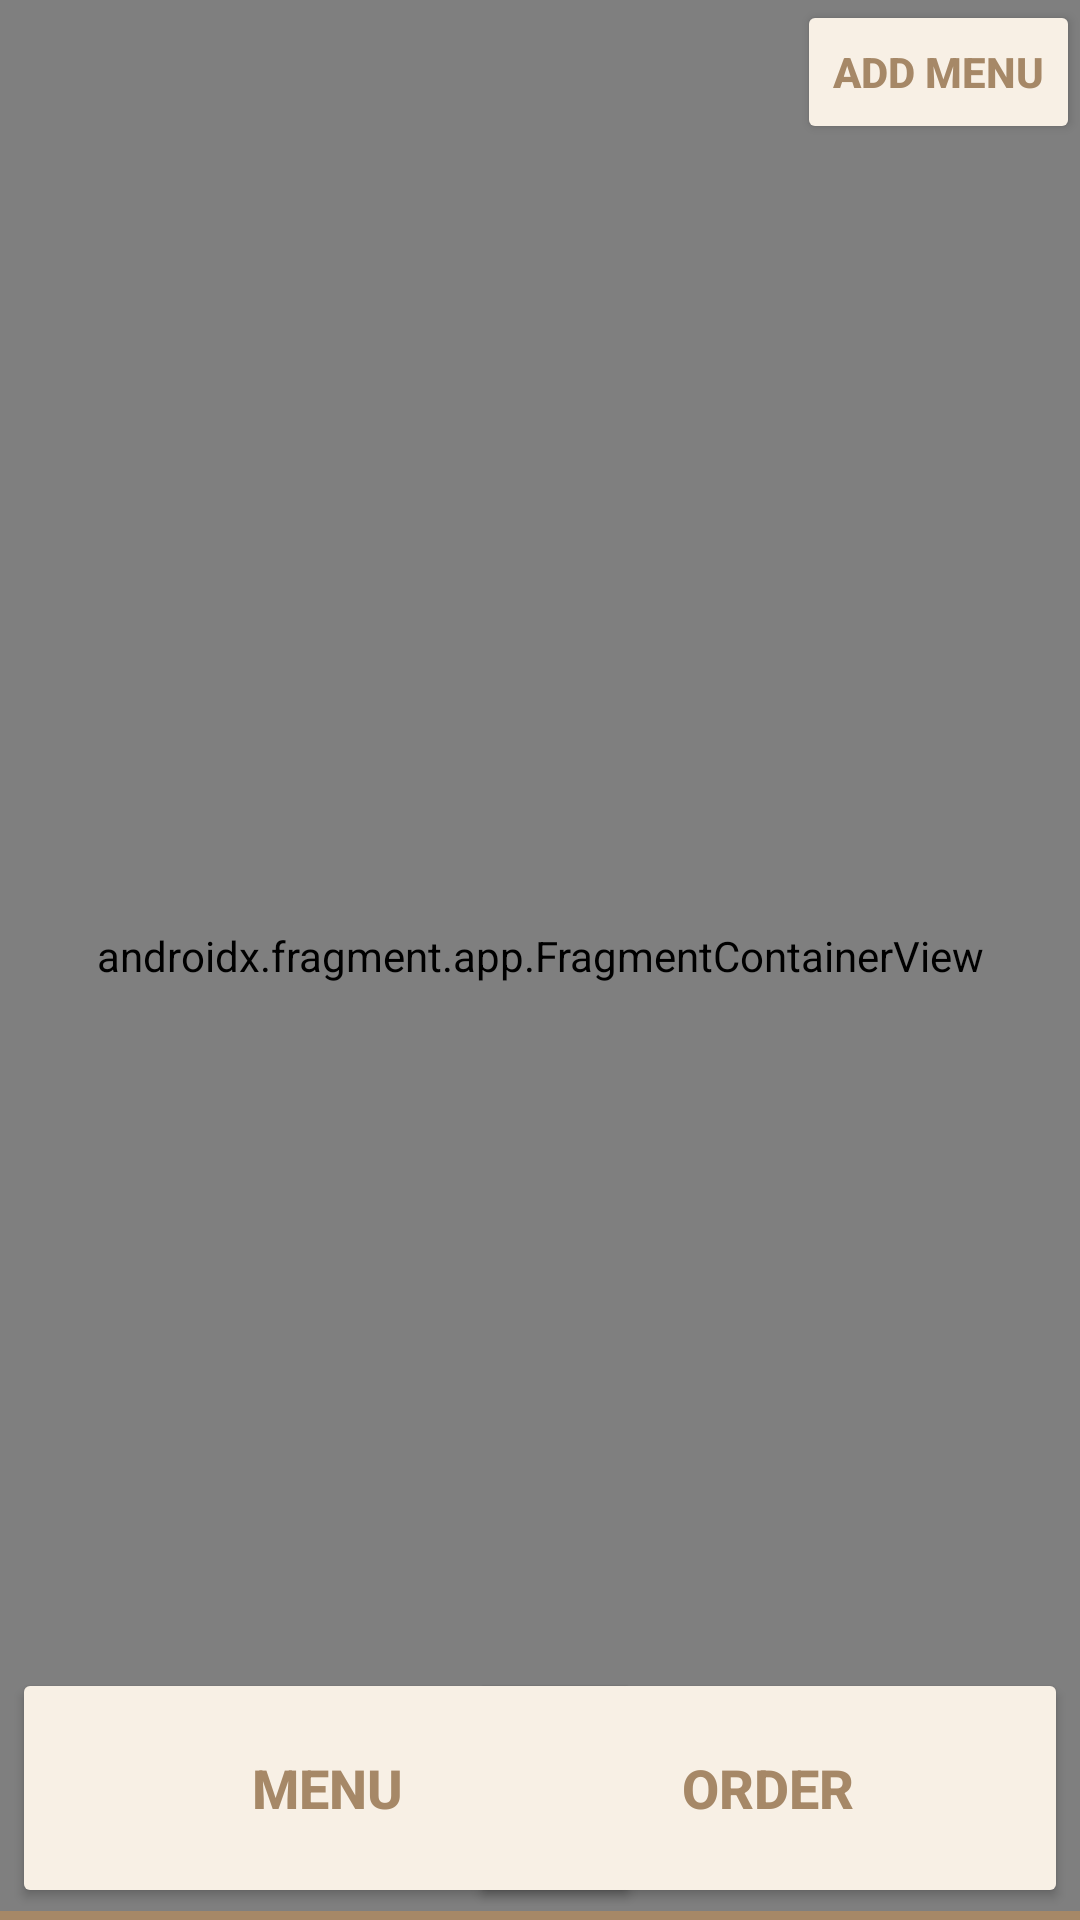

The Android layout XML behind this screen, and the referenced resources:
<!-- AndroidManifest.xml: application theme Theme.CANTEEN_APP -->
<!-- res/layout/activity_seller_page.xml -->
<?xml version="1.0" encoding="utf-8"?>
<androidx.constraintlayout.widget.ConstraintLayout xmlns:android="http://schemas.android.com/apk/res/android"
    xmlns:app="http://schemas.android.com/apk/res-auto"
    xmlns:tools="http://schemas.android.com/tools"
    android:layout_width="match_parent"
    android:layout_height="match_parent"
    android:background="@color/dark_beige_main"
    tools:context=".Buyer_Page">

    <Button
        android:id="@+id/btnOrderSeller"
        android:layout_width="200dp"
        android:layout_height="80dp"
        android:layout_marginEnd="4dp"
        android:layout_marginBottom="4dp"
        android:text="Order"
        android:textColor="@color/dark_beige_main"
        android:textStyle="bold"
        android:backgroundTint="@color/light_beige_main"
        android:textSize="18sp"
        app:layout_constraintBottom_toBottomOf="parent"
        app:layout_constraintEnd_toEndOf="parent" />

    <Button
        android:id="@+id/btnAddMenuSeller"
        android:layout_width="wrap_content"
        android:layout_height="48dp"
        android:text="Add Menu"
        android:textColor="@color/dark_beige_main"
        android:textStyle="bold"
        android:backgroundTint="@color/light_beige_main"
        app:layout_constraintEnd_toEndOf="parent"
        tools:ignore="MissingConstraints" />

    <Button
        android:id="@+id/btnMenuSeller"
        android:layout_width="210dp"
        android:layout_height="80dp"
        android:layout_marginStart="4dp"
        android:layout_marginBottom="4dp"
        android:text="Menu"
        android:textColor="@color/dark_beige_main"
        android:textStyle="bold"
        android:backgroundTint="@color/light_beige_main"
        android:textSize="18sp"
        app:layout_constraintBottom_toBottomOf="parent"
        app:layout_constraintStart_toStartOf="parent" />

    <LinearLayout
        android:id="@+id/linearLayout"
        android:layout_width="match_parent"
        android:layout_height="637dp"
        android:orientation="vertical"
        android:padding="0dp"
        android:background="@color/dark_beige_main"
        app:layout_constraintTop_toTopOf="parent">

        <androidx.fragment.app.FragmentContainerView
            android:id="@+id/seller_fragment"
            android:name="com.example.canteen_app.fragment_menu_seller"
            android:layout_width="match_parent"
            android:layout_height="match_parent"
            tools:layout="@layout/fragment_menu_seller" />
    </LinearLayout>

</androidx.constraintlayout.widget.ConstraintLayout>
<!-- res/layout/fragment_menu_seller.xml (included above) -->
<?xml version="1.0" encoding="utf-8"?>
<FrameLayout xmlns:android="http://schemas.android.com/apk/res/android"
    xmlns:tools="http://schemas.android.com/tools"
    android:layout_width="match_parent"
    android:layout_height="match_parent"
    xmlns:app="http://schemas.android.com/apk/res-auto"
    tools:context=".fragment_menu_seller">


    <ScrollView
        android:layout_width="match_parent"
        android:layout_height="match_parent"
        android:background="@color/dark_beige_main">


        <LinearLayout
            android:layout_width="match_parent"
            android:layout_marginTop="50dp"
            android:layout_height="wrap_content"
            android:orientation="vertical">


            <androidx.recyclerview.widget.RecyclerView
                android:id="@+id/recyclerView"
                android:layout_width="match_parent"
                android:layout_height="650dp" />














        </LinearLayout>
    </ScrollView>


</FrameLayout>
<!-- resources referenced by this layout -->
<resources>
  <color name="dark_beige_main">#a68867</color>
  <color name="light_beige_main">#F8F0E5</color>
  <style name="Theme.CANTEEN_APP" parent="Theme.MaterialComponents.DayNight.NoActionBar">
          
          <item name="colorPrimary">@color/purple_500</item>
          <item name="colorPrimaryVariant">@color/purple_700</item>
          <item name="colorOnPrimary">@color/white</item>
          
          <item name="colorSecondary">@color/teal_200</item>
          <item name="colorSecondaryVariant">@color/teal_700</item>
          <item name="colorOnSecondary">@color/black</item>
          
          <item name="android:statusBarColor">?attr/colorPrimaryVariant</item>
          
      </style>
  <color name="purple_500">#FF6200EE</color>
  <color name="purple_700">#FF3700B3</color>
  <color name="white">#FFFFFFFF</color>
  <color name="teal_200">#FF03DAC5</color>
  <color name="teal_700">#FF018786</color>
  <color name="black">#FF000000</color>
</resources>
